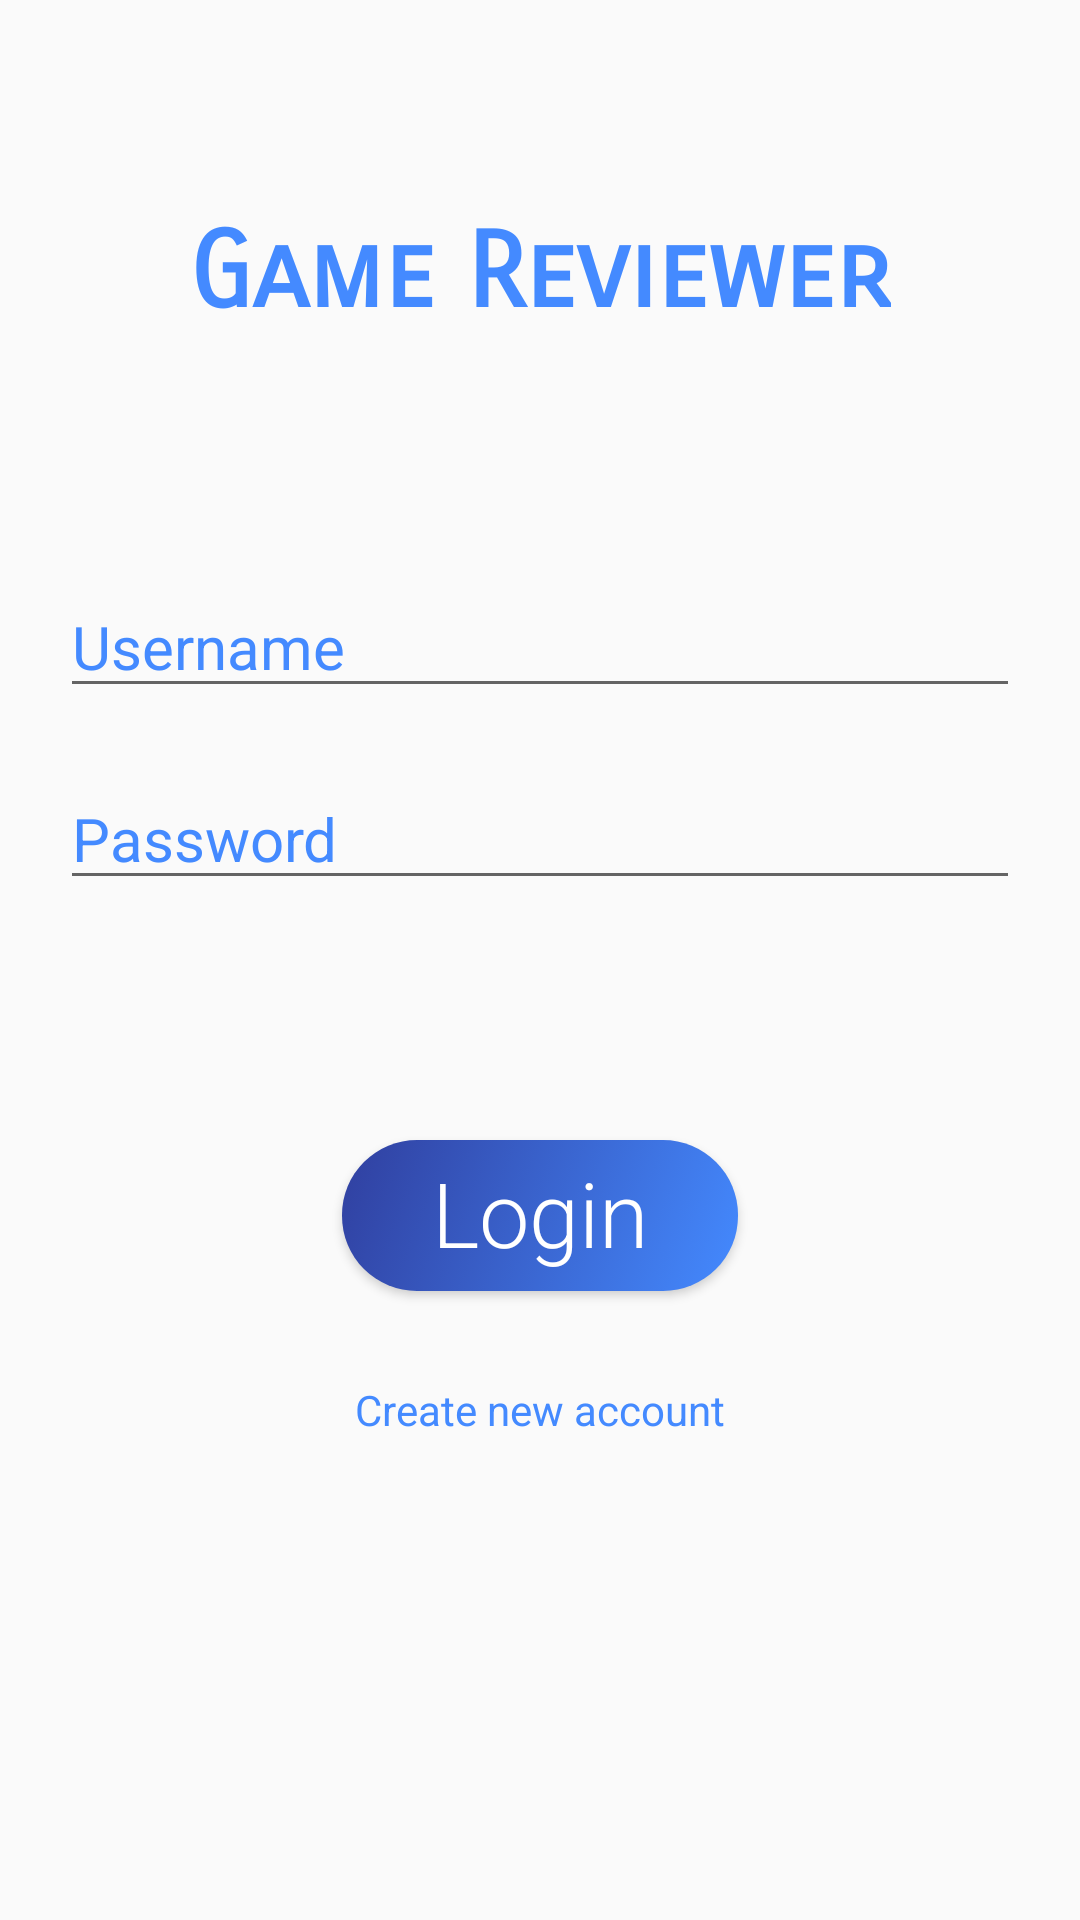

Here is an Android app screen rendered from its layout file. Give the layout XML and the strings, colors and styles it references.
<!-- AndroidManifest.xml: application theme AppTheme -->
<!-- res/layout/activity_login.xml -->
<?xml version="1.0" encoding="utf-8"?>
<LinearLayout xmlns:android="http://schemas.android.com/apk/res/android"
    android:layout_width="match_parent"
    android:layout_height="match_parent"
    android:orientation="vertical">

    <TextView
        android:layout_width="wrap_content"
        android:layout_height="wrap_content"
        android:layout_gravity="center_horizontal"
        android:layout_marginTop="70dp"
        android:fontFamily="sans-serif-smallcaps"
        android:text="Game Reviewer"
        android:textColor="@color/colorPrimary"
        android:textSize="35sp"
        android:textStyle="bold" />

    <EditText
        android:id="@+id/etUsername"
        android:layout_width="match_parent"
        android:layout_height="wrap_content"
        android:layout_marginLeft="20dp"
        android:layout_marginTop="80dp"
        android:layout_marginRight="20dp"
        android:hint="Username"
        android:textColor="@color/colorPrimary"
        android:textColorHint="@color/colorPrimary"
        android:textSize="20sp" />


    <EditText
        android:id="@+id/etPassword"
        android:layout_width="match_parent"
        android:layout_height="wrap_content"
        android:layout_marginLeft="20dp"
        android:layout_marginTop="20dp"
        android:layout_marginRight="20dp"
        android:hint="Password"
        android:inputType="textPassword"
        android:textColor="@color/colorPrimary"
        android:textColorHint="@color/colorPrimary"
        android:textSize="20sp" />

    <Button
        android:id="@+id/btnLogin"
        android:layout_width="wrap_content"
        android:layout_height="wrap_content"
        android:layout_gravity="center"
        android:layout_marginTop="80dp"
        android:background="@drawable/rounded_button_login"
        android:fontFamily="sans-serif-light"
        android:paddingLeft="30sp"
        android:paddingTop="4sp"
        android:paddingRight="30sp"
        android:paddingBottom="6sp"
        android:text="Login"
        android:textAllCaps="false"
        android:textColor="@drawable/rounded_button_text"
        android:textSize="30sp" />

    <TextView
        android:id="@+id/tvForgotPassword"
        android:layout_width="wrap_content"
        android:layout_height="wrap_content"
        android:layout_gravity="center"
        android:layout_marginTop="30dp"
        android:text="Create new account"
        android:textColor="@color/colorPrimary" />

</LinearLayout>
<!-- resources referenced by this layout -->
<resources>
  <color name="colorPrimary">#448AFF</color>
  <!-- drawable rounded_button_login (drawable) -->
  <?xml version="1.0" encoding="utf-8"?>
  <selector xmlns:android="http://schemas.android.com/apk/res/android" >
      <item android:state_pressed="true" >
          <shape android:shape="rectangle"  >
              <corners android:radius="25sp" />
              <stroke android:width="1sp" android:color="@color/colorPrimary" />
              <solid android:color="#FFFFFF"/>
          </shape>
      </item>
      <item android:state_focused="true">
          <shape android:shape="rectangle"  >
              <corners android:radius="25sp" />
              <solid android:color="#381D74"/>
          </shape>
      </item>
      <item >
          <shape android:shape="rectangle"  >
              <corners android:radius="25sp" />
              <gradient
                  android:angle="135"
                  android:startColor="@color/colorPrimary"
                  android:endColor="@color/colorPrimaryDark"  />
          </shape>
      </item>
  </selector>
  <!-- drawable rounded_button_text (drawable) -->
  <?xml version="1.0" encoding="utf-8"?>
  <selector xmlns:android="http://schemas.android.com/apk/res/android">
  
      
      <item
          android:state_pressed="true"
          android:color="@color/colorPrimary" />
  
      
      <item android:state_focused="true"
          android:color="@color/colorPrimary" />
  
      
      <item android:color="@color/icons" />
  </selector>
  <style name="AppTheme" parent="Theme.AppCompat.Light.DarkActionBar">
          
          <item name="colorPrimary">@color/colorPrimary</item>
          <item name="colorPrimaryDark">@color/colorPrimaryDark</item>
          <item name="colorAccent">@color/colorAccent</item>
  
  
          
          <item name="android:dialogTheme">@style/MyDialogTheme</item>
          <item name="android:datePickerStyle">@style/MyDatePicker</item>
      </style>
  <color name="colorPrimaryDark">#303F9F</color>
  <color name="icons">#FFFFFF</color>
  <color name="colorAccent">#C5CAE9</color>
  <style name="MyDialogTheme" parent="android:Theme.Material.Dialog">
          <item name="android:datePickerStyle">@style/MyDatePicker</item>
      </style>
  <style name="MyDatePicker" parent="android:Widget.Material.DatePicker">
          <item name="android:datePickerMode">spinner</item>
      </style>
</resources>
